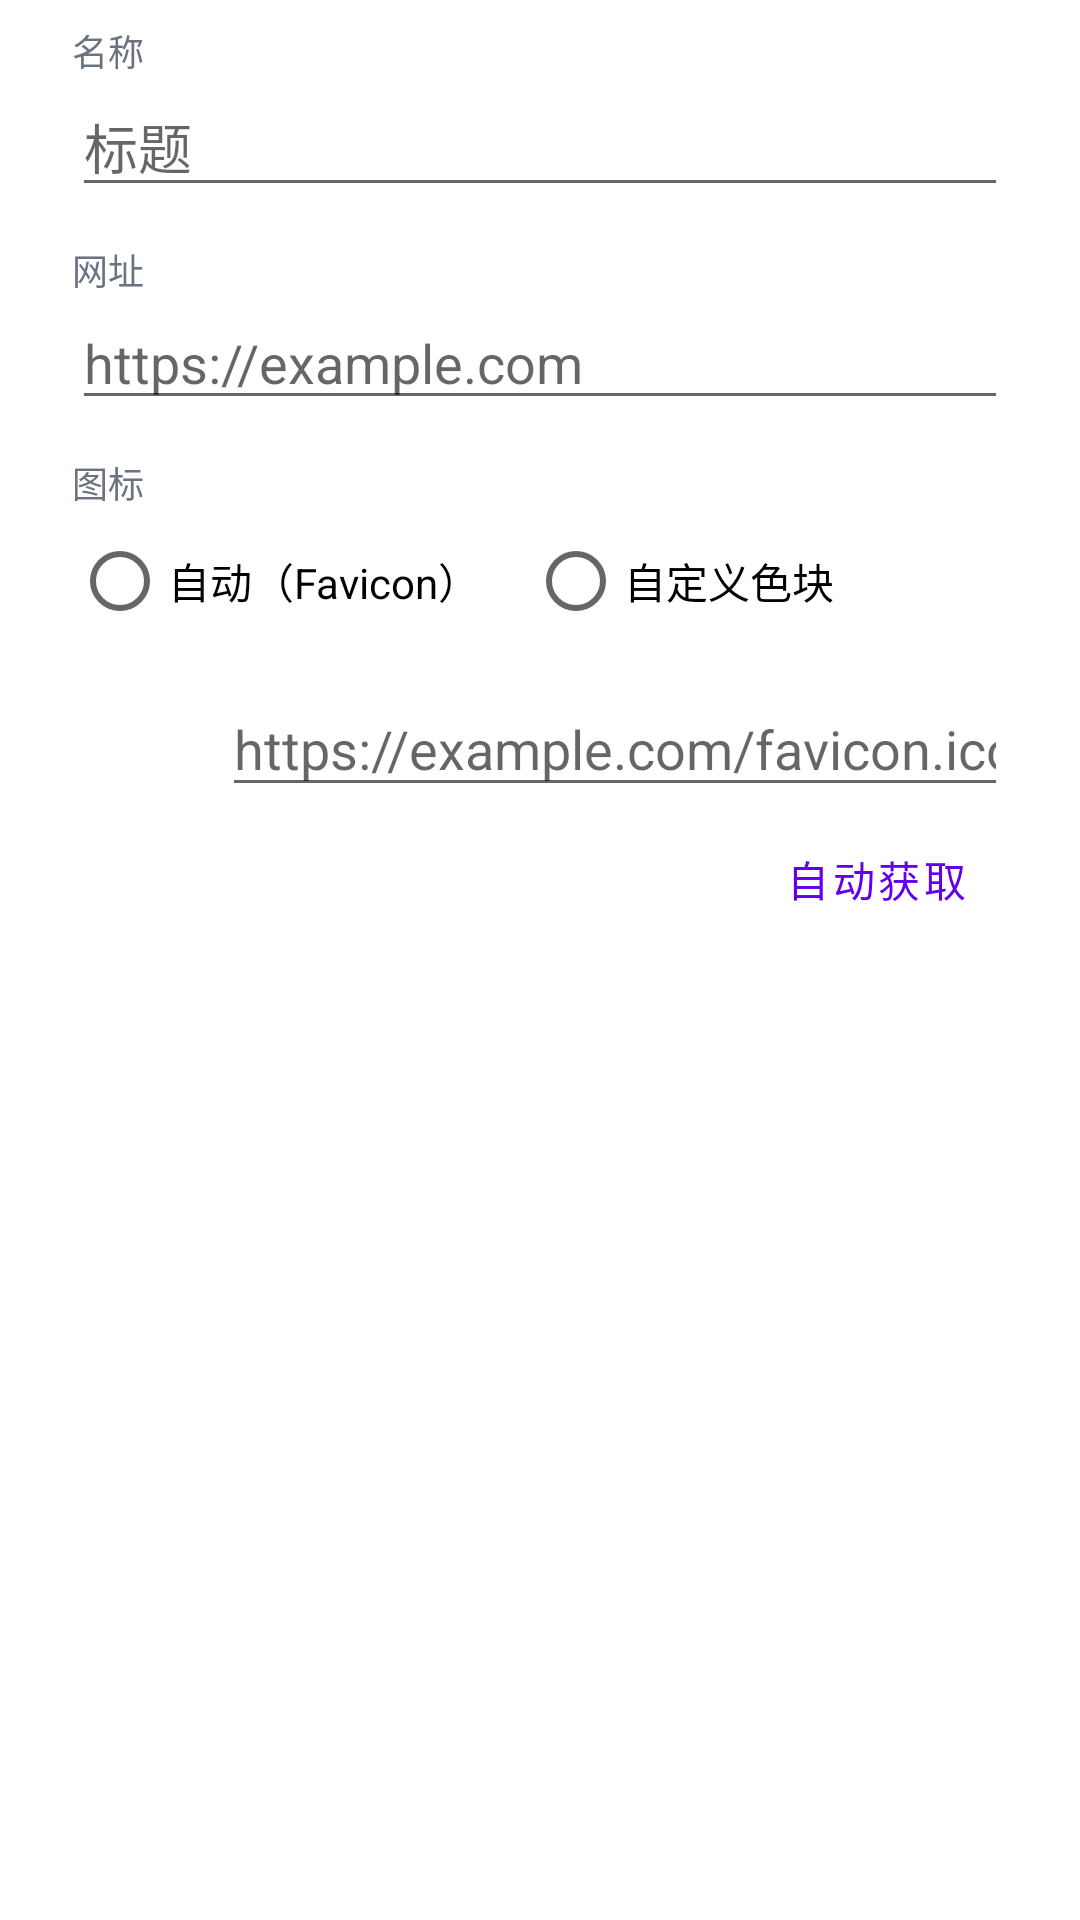

Android layout source for this screen:
<!-- AndroidManifest.xml: application theme Theme.MeoCompanion -->
<!-- res/layout/dialog_edit_shortcut.xml -->
<?xml version="1.0" encoding="utf-8"?>
<ScrollView xmlns:android="http://schemas.android.com/apk/res/android"
    android:layout_width="match_parent"
    android:layout_height="wrap_content"
    android:fillViewport="true">

    <LinearLayout
        android:layout_width="match_parent"
        android:layout_height="wrap_content"
        android:orientation="vertical"
        android:paddingStart="24dp"
        android:paddingEnd="24dp"
        android:paddingTop="8dp"
        android:paddingBottom="4dp">

        <TextView
            android:layout_width="match_parent"
            android:layout_height="wrap_content"
            android:text="@string/shortcut_field_title"
            android:textColor="#FF6B7280"
            android:textSize="12sp" />

        <EditText
            android:id="@+id/shortcutTitleInput"
            android:layout_width="match_parent"
            android:layout_height="wrap_content"
            android:layout_marginBottom="12dp"
            android:hint="@string/shortcut_hint_title"
            android:inputType="text"
            android:maxLines="1"
            android:importantForAutofill="no" />

        <TextView
            android:layout_width="match_parent"
            android:layout_height="wrap_content"
            android:text="@string/shortcut_field_url"
            android:textColor="#FF6B7280"
            android:textSize="12sp" />

        <EditText
            android:id="@+id/shortcutUrlInput"
            android:layout_width="match_parent"
            android:layout_height="wrap_content"
            android:layout_marginBottom="12dp"
            android:hint="@string/shortcut_hint_url"
            android:inputType="textUri"
            android:maxLines="1"
            android:importantForAutofill="no" />

        <TextView
            android:layout_width="match_parent"
            android:layout_height="wrap_content"
            android:text="@string/shortcut_field_icon"
            android:textColor="#FF6B7280"
            android:textSize="12sp" />

        <RadioGroup
            android:id="@+id/shortcutIconStyleGroup"
            android:layout_width="match_parent"
            android:layout_height="wrap_content"
            android:orientation="horizontal"
            android:layout_marginBottom="8dp">

            <RadioButton
                android:id="@+id/shortcutIconStyleAuto"
                android:layout_width="wrap_content"
                android:layout_height="wrap_content"
                android:text="@string/shortcut_icon_style_auto" />

            <RadioButton
                android:id="@+id/shortcutIconStyleLetter"
                android:layout_width="wrap_content"
                android:layout_height="wrap_content"
                android:layout_marginStart="16dp"
                android:text="@string/shortcut_icon_style_letter" />
        </RadioGroup>

        <LinearLayout
            android:layout_width="match_parent"
            android:layout_height="wrap_content"
            android:gravity="top"
            android:orientation="horizontal">

            <FrameLayout
                android:id="@+id/shortcutIconPreviewFrame"
                android:layout_width="40dp"
                android:layout_height="40dp"
                android:background="@drawable/bg_shortcut_icon_white"
                android:elevation="2dp">

                <ImageView
                    android:id="@+id/shortcutIconPreview"
                    android:layout_width="match_parent"
                    android:layout_height="match_parent"
                    android:contentDescription="@null"
                    android:padding="6dp"
                    android:scaleType="fitCenter" />

                <TextView
                    android:id="@+id/shortcutIconLetter"
                    android:layout_width="match_parent"
                    android:layout_height="match_parent"
                    android:gravity="center"
                    android:textColor="#FFFFFFFF"
                    android:textSize="16sp"
                    android:textStyle="bold" />
            </FrameLayout>

            <LinearLayout
                android:layout_width="0dp"
                android:layout_height="wrap_content"
                android:layout_marginStart="10dp"
                android:layout_weight="1"
                android:orientation="vertical">

                <LinearLayout
                    android:id="@+id/shortcutAutoIconRow"
                    android:layout_width="match_parent"
                    android:layout_height="wrap_content"
                    android:gravity="center_vertical"
                    android:orientation="horizontal">

                    <EditText
                        android:id="@+id/shortcutIconUrlInput"
                        android:layout_width="0dp"
                        android:layout_height="wrap_content"
                        android:layout_weight="1"
                        android:hint="@string/shortcut_hint_icon"
                        android:inputType="textUri"
                        android:maxLines="1"
                        android:importantForAutofill="no" />
                </LinearLayout>

                <com.google.android.material.button.MaterialButton
                    android:id="@+id/shortcutFetchIconButton"
                    style="@style/Widget.MaterialComponents.Button.TextButton"
                    android:layout_width="wrap_content"
                    android:layout_height="wrap_content"
                    android:layout_gravity="end"
                    android:text="@string/shortcut_fetch_icon"
                    android:textAllCaps="false" />

                <LinearLayout
                    android:id="@+id/shortcutLetterOptions"
                    android:layout_width="match_parent"
                    android:layout_height="wrap_content"
                    android:orientation="vertical"
                    android:visibility="gone">

                    <LinearLayout
                        android:layout_width="match_parent"
                        android:layout_height="wrap_content"
                        android:gravity="center_vertical"
                        android:orientation="horizontal">

                        <TextView
                            android:layout_width="wrap_content"
                            android:layout_height="wrap_content"
                            android:text="@string/shortcut_field_letter"
                            android:textColor="#FF6B7280"
                            android:textSize="12sp" />

                        <EditText
                            android:id="@+id/shortcutLetterInput"
                            android:layout_width="56dp"
                            android:layout_height="wrap_content"
                            android:layout_marginStart="8dp"
                            android:hint="A"
                            android:inputType="text"
                            android:maxLines="1"
                            android:importantForAutofill="no" />
                    </LinearLayout>

                    <GridLayout
                        android:id="@+id/shortcutColorGrid"
                        android:layout_width="match_parent"
                        android:layout_height="wrap_content"
                        android:layout_marginTop="8dp"
                        android:columnCount="4"
                        android:rowCount="4" />
                </LinearLayout>
            </LinearLayout>
        </LinearLayout>

        <TextView
            android:id="@+id/shortcutEditError"
            android:layout_width="match_parent"
            android:layout_height="wrap_content"
            android:textColor="#FFFF3B30"
            android:textSize="12sp"
            android:visibility="gone" />
    </LinearLayout>
</ScrollView>
<!-- resources referenced by this layout -->
<resources>
  <string name="shortcut_fetch_icon">自动获取</string>
  <string name="shortcut_field_icon">图标</string>
  <string name="shortcut_field_letter">字母</string>
  <string name="shortcut_field_title">名称</string>
  <string name="shortcut_field_url">网址</string>
  <string name="shortcut_hint_icon">https://example.com/favicon.ico（可选）</string>
  <string name="shortcut_hint_title">标题</string>
  <string name="shortcut_hint_url">https://example.com</string>
  <string name="shortcut_icon_style_auto">自动（Favicon）</string>
  <string name="shortcut_icon_style_letter">自定义色块</string>
  <style name="Theme.MeoCompanion" parent="Theme.MaterialComponents.DayNight.NoActionBar" />
</resources>
